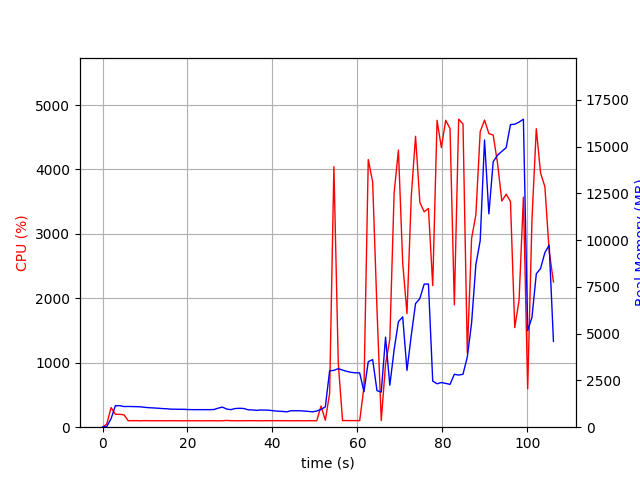

The file beside this chart, header and first rows:
elapsed_time, nproc, cpu, mem_real, mem_virtual
3.6716461181640625e-05, 1, 0.0, 14.37, 1677
1.006, 1, 50.7, 39.08, 609
2.014, 1, 305.7, 461, 4418
3.022, 1, 200.5, 1149, 5180
4.029, 1, 199.5, 1151, 5180
5.036, 1, 192.7, 1104, 5180
6.044, 1, 100.2, 1109, 5180
7.051, 1, 101.3, 1102, 5180
8.058, 1, 101.3, 1097, 5180
9.065, 1, 99.3, 1086, 5180
10.07, 1, 102.3, 1059, 5180
11.08, 1, 100.3, 1040, 5180
12.09, 1, 100.3, 1030, 5180
13.09, 1, 100.2, 1014, 5180
14.1, 1, 100.1, 995.3, 5180
15.11, 1, 100.1, 984.9, 5180
16.12, 1, 101.1, 964.5, 5180
17.13, 1, 100.0, 961.6, 5180
18.14, 1, 100.1, 957.6, 5180
19.15, 1, 99.1, 957.6, 5180
20.16, 1, 100.2, 943.4, 5180
21.16, 1, 100.1, 938.5, 5180
22.17, 1, 100.1, 938.5, 5180
23.18, 1, 99.2, 938.5, 5180
24.19, 1, 100.1, 938.5, 5180
25.2, 1, 100.2, 936.9, 5180
26.21, 1, 100.2, 944.9, 5180
27.22, 1, 99.1, 1017, 5228
28.23, 1, 100.0, 1076, 5228
29.23, 1, 105.0, 967, 5388
30.24, 1, 101.1, 939.6, 5388
31.25, 1, 100.0, 998.4, 5388
32.26, 1, 100.0, 1010, 5388
33.27, 1, 100.1, 998.7, 5388
34.28, 1, 101.0, 929.5, 5388
35.29, 1, 100.9, 922.7, 5388
36.3, 1, 101.1, 900.6, 5388
37.31, 1, 99.1, 920.2, 5388
38.32, 1, 101.0, 913.5, 5388
39.33, 1, 101.0, 902.4, 5388
40.34, 1, 101.0, 876.3, 5388
41.35, 1, 101.2, 855.2, 5388
42.36, 1, 100.2, 842.5, 5388
43.37, 1, 101.1, 821.5, 5388
44.38, 1, 100.0, 881.2, 5388
45.39, 1, 100.0, 879.7, 5388
46.4, 1, 101.0, 878.9, 5388
47.4, 1, 99.1, 863.4, 5388
48.41, 1, 101.0, 845.6, 5388
49.42, 1, 100.1, 821.2, 5388
50.43, 1, 101.1, 864.9, 5388
51.44, 1, 328.9, 950.3, 5471
52.45, 1, 107.1, 1087, 5827
53.46, 1, 524.0, 3013, 12189
54.47, 1, 4044, 3040, 12229
55.5, 1, 988.7, 3128, 12422
56.5, 1, 102.2, 3052, 12422
57.51, 1, 103.2, 2985, 12422
58.52, 1, 102.1, 2934, 12422
59.53, 1, 102.2, 2907, 12422
... 46 more rows
